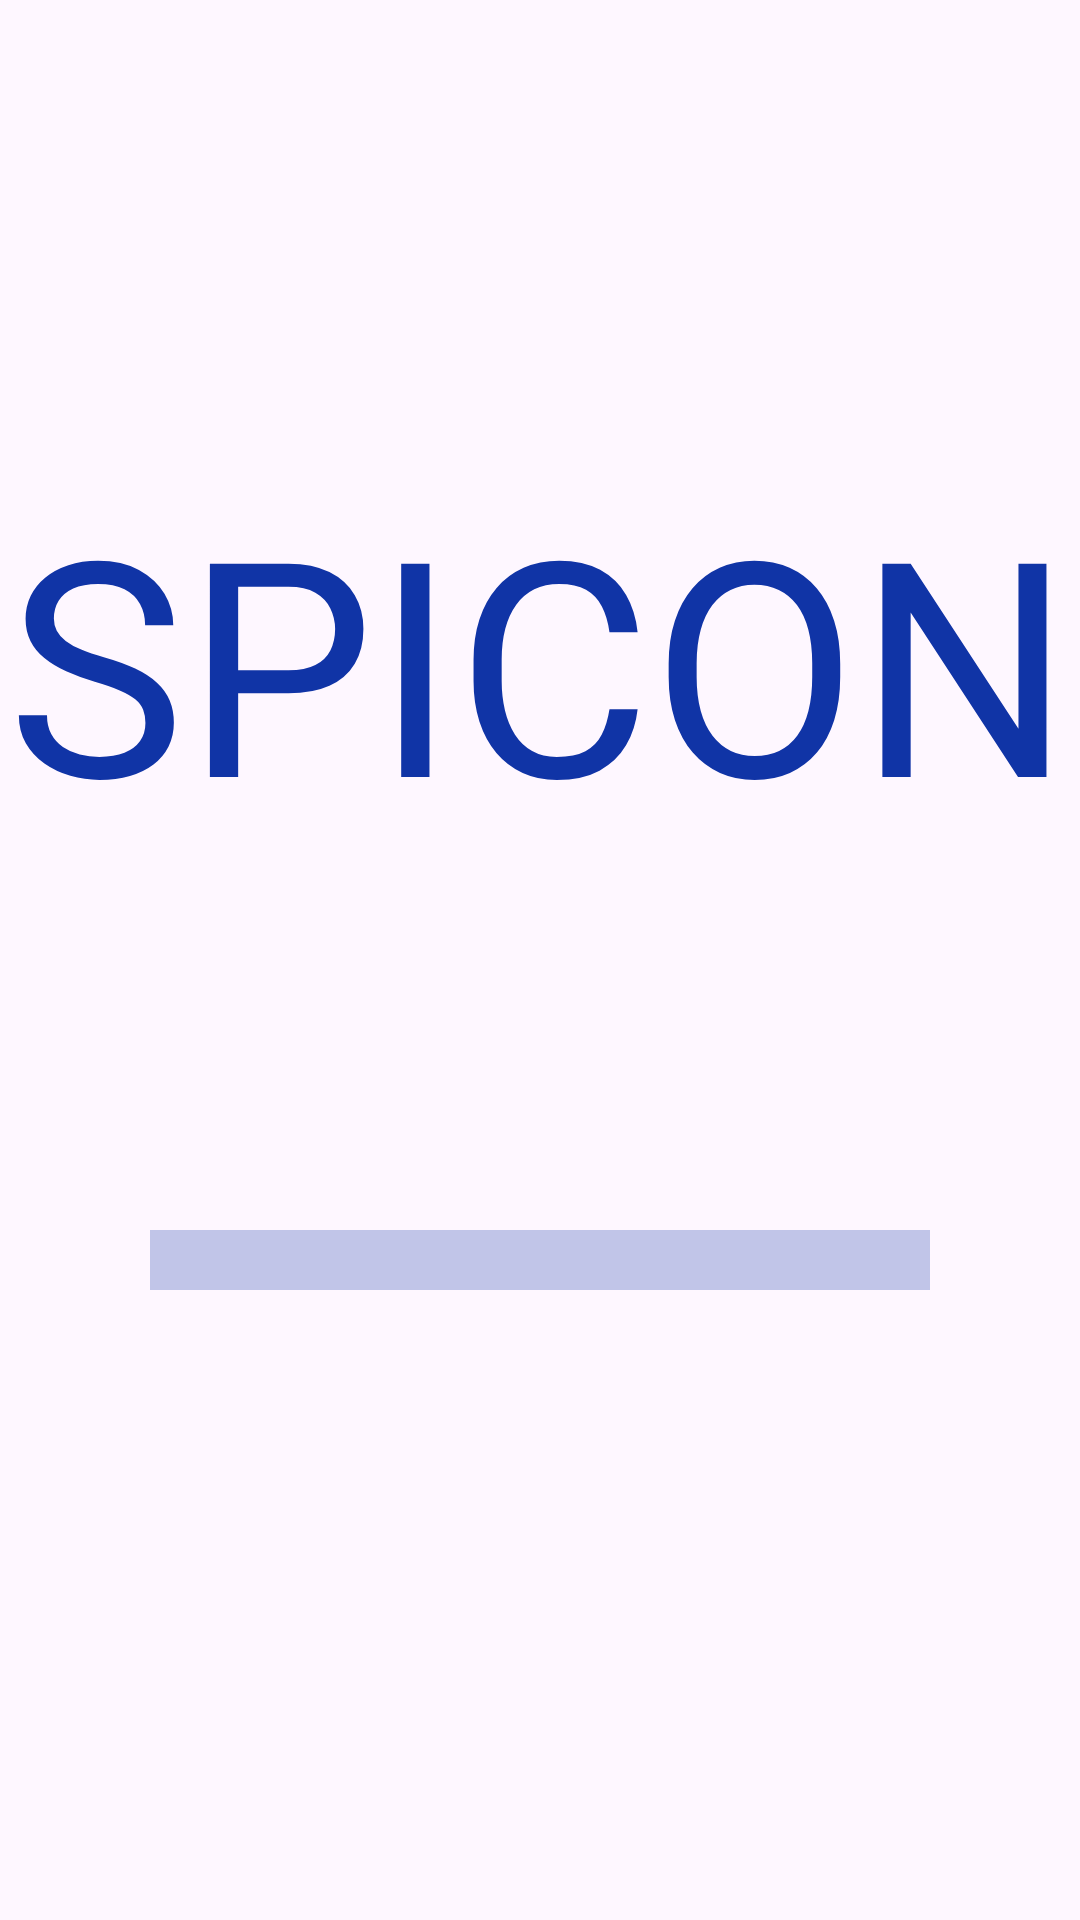

Write the Android layout XML for this screen, with the resource values it uses.
<!-- AndroidManifest.xml: application theme Theme.Mesagedev -->
<!-- res/layout/activity_main.xml -->
<?xml version="1.0" encoding="utf-8"?>
<layout xmlns:tools="http://schemas.android.com/tools"
    xmlns:android="http://schemas.android.com/apk/res/android"
    xmlns:app="http://schemas.android.com/apk/res-auto">
    <LinearLayout
        android:layout_width="match_parent"
        android:layout_height="match_parent"
        android:orientation="vertical"
        android:gravity="center"
    tools:context=".MainActivity">

    
    <FrameLayout
        android:id="@+id/fragmentContainer"
        android:layout_width="match_parent"
        android:layout_height="0dp"
        android:layout_weight="1" >

        <TextView
            android:id="@+id/tv_splash_title"
            android:layout_width="wrap_content"
            android:layout_height="wrap_content"
            android:layout_gravity="center"
            android:text="SPICON"
            android:textSize="100dp"
            android:layout_marginBottom="100dp"
            android:textColor="@color/blue"/>

        
        <ProgressBar
            android:id="@+id/progressbar"
            android:layout_marginTop="100dp"
            android:layout_marginHorizontal="50dp"
            android:layout_width="match_parent"
            android:layout_height="100dp"
            android:layout_gravity="center"
            style="@style/Widget.AppCompat.ProgressBar.Horizontal"
            android:indeterminateTint="@color/blue"
            android:indeterminate="true"
            android:progressTint="@color/blue"/>

    </FrameLayout>
        <com.google.android.material.bottomnavigation.BottomNavigationView
        android:id="@+id/bottomNavigationView"
        android:layout_width="match_parent"
        app:labelVisibilityMode="labeled"
            app:itemActiveIndicatorStyle="@null"
        android:layout_height="80dp"
        android:visibility="gone"
        app:itemIconTint="@color/red"
        app:itemTextColor="@color/red"
        app:menu="@menu/bottom_navigation_menu" />
</LinearLayout>
    </layout>
<!-- resources referenced by this layout -->
<resources>
  <color name="blue">#1034A6</color>
  <color name="red">#DE1B1B</color>
  <style name="Theme.Mesagedev" parent="Base.Theme.Mesagedev" />
  <style name="Base.Theme.Mesagedev" parent="Theme.Material3.Light.NoActionBar">
          
           <item name="colorPrimary">@color/blue</item>
      </style>
</resources>
